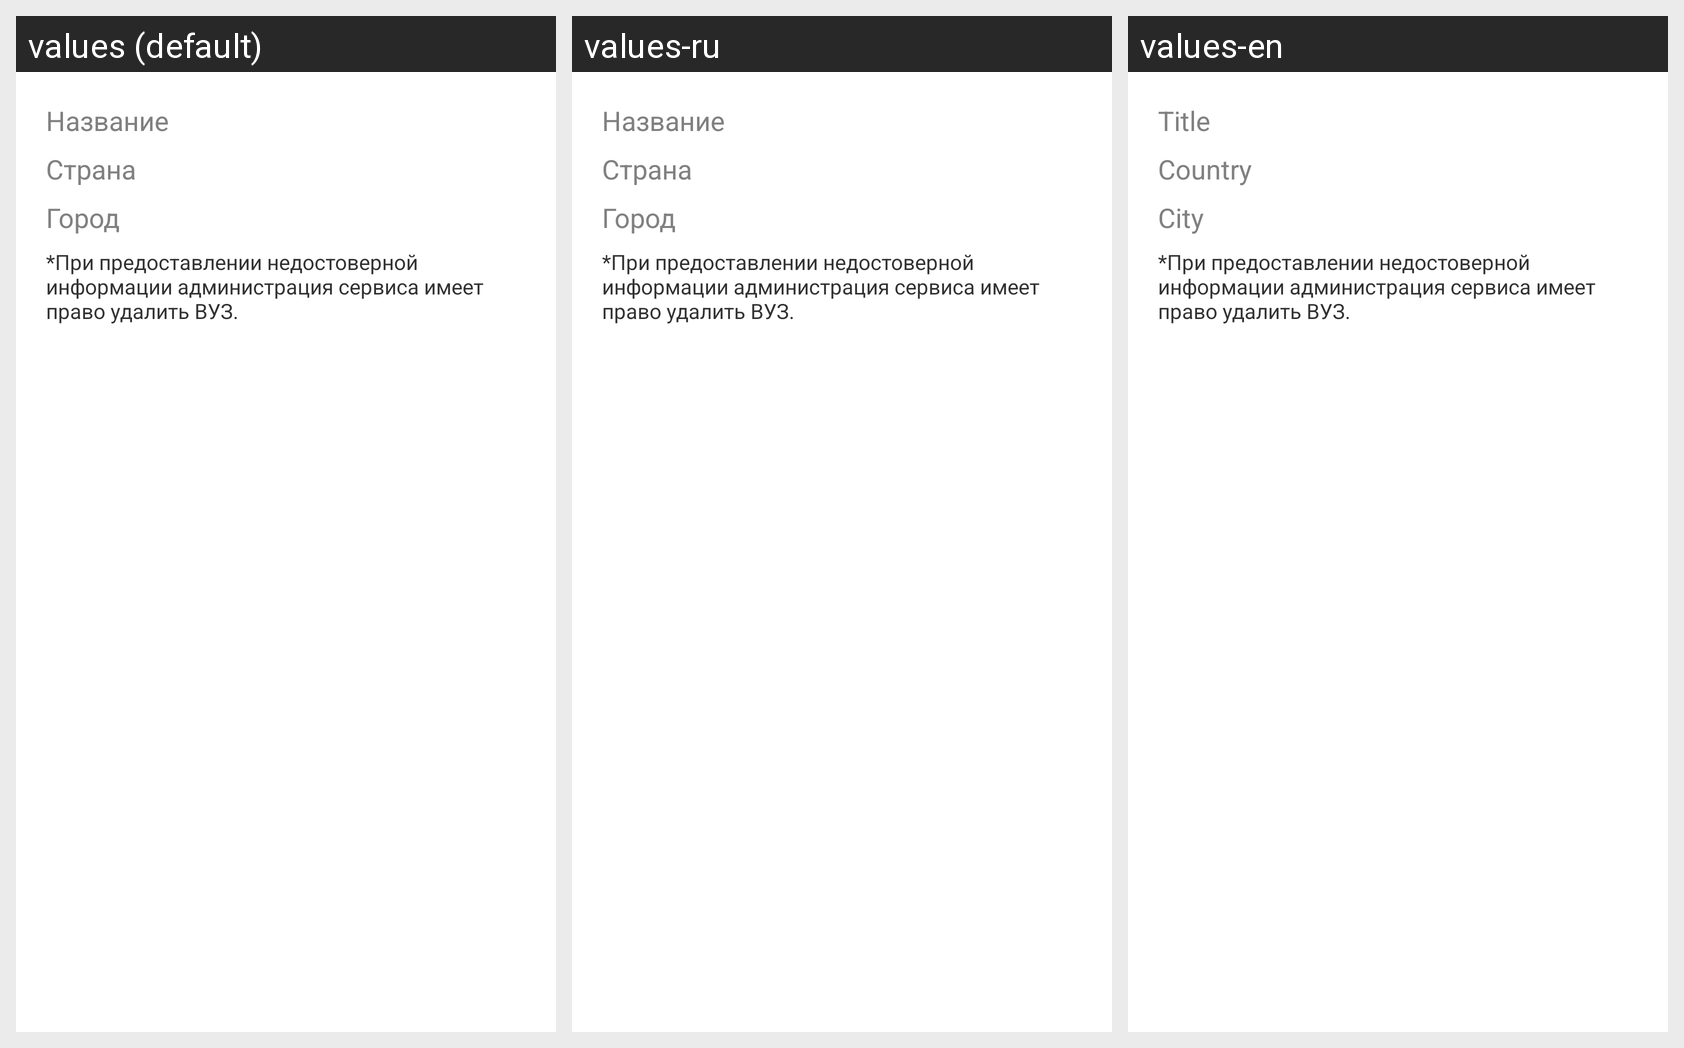

The Android screen above is rendered under several locales of the same app. Produce the string resources it draws, with the default and per-locale values.
Android screen res/layout/activity_add_university.xml rendered under 3 locales, left to right: values (default), values-ru, values-en. Device: Nexus 5 (rendered at 1080×1920; each locale shown at half size, 540×960, under a caption strip naming it); theme EdustyTheme.
Strings drawn on this screen, with the default value and each locale's value (text and hints the layout hard-codes, and strings that could not be matched under every locale, appear in the picture but are not listed):

title
  values: Название
  values-ru: Название  [not translated; the default value is used]
  values-en: Title

country
  values: Страна
  values-ru: Страна  [not translated; the default value is used]
  values-en: Country

city
  values: Город
  values-ru: Город  [not translated; the default value is used]
  values-en: City

add_university_warning
  values: *При предоставлении недостоверной информации администрация сервиса имеет право удалить ВУЗ.
  values-ru: *При предоставлении недостоверной информации администрация сервиса имеет право удалить ВУЗ.  [not translated; the default value is used]
  values-en: *При предоставлении недостоверной информации администрация сервиса имеет право удалить ВУЗ.
